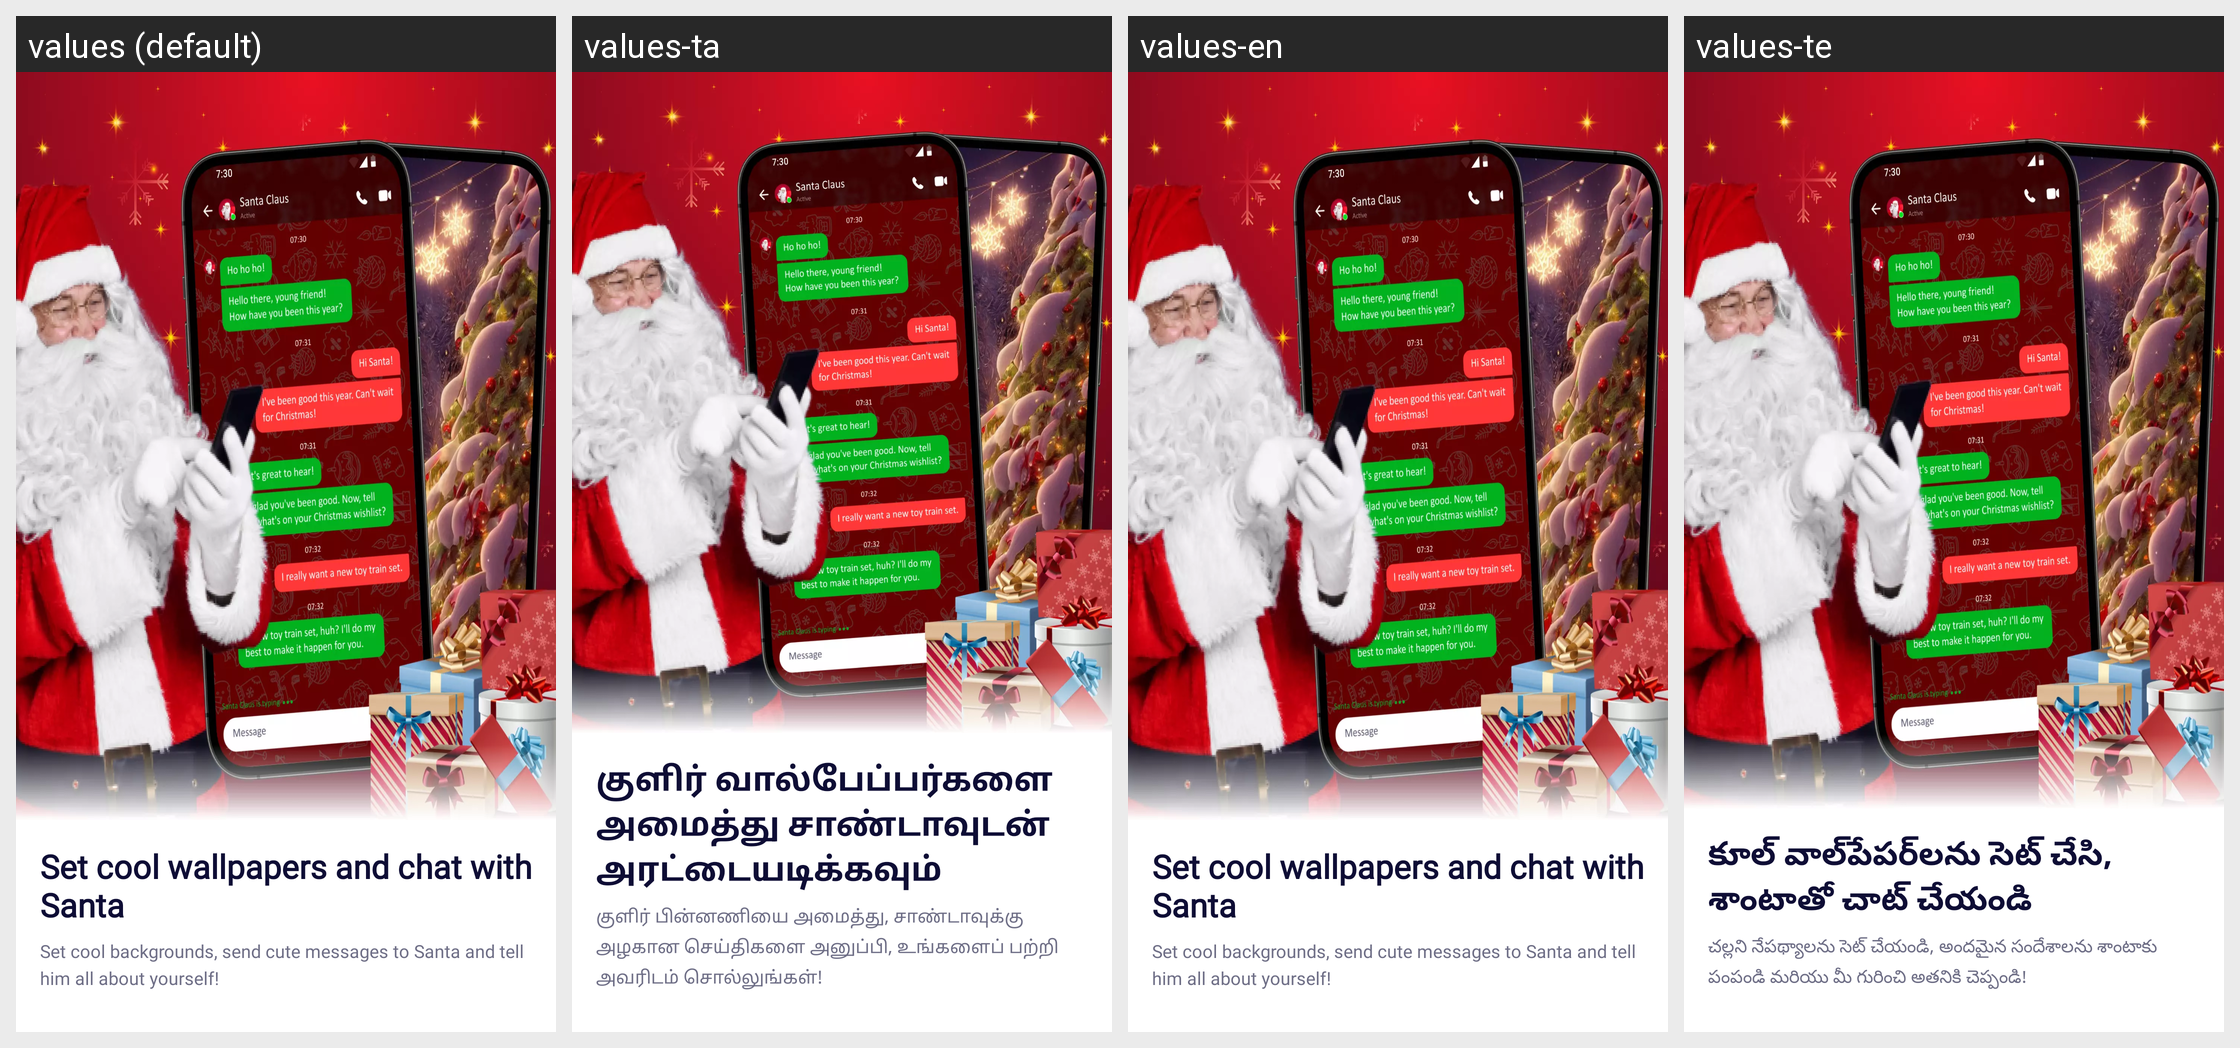

This grid shows one Android layout under several languages. Give, for every string resource on the screen, its name, the default text and each shown locale's text.
Android screen res/layout/fragment_onboard_third.xml rendered under 4 locales, left to right: values (default), values-ta, values-en, values-te. Device: Nexus 5 (rendered at 1080×1920; each locale shown at half size, 540×960, under a caption strip naming it); theme AppTheme.
Other locales in the repository, not shown: values-bn, values-de, values-es, values-fr, values-hi, values-it, values-ja, values-ko, values-mr, values-pt, values-ru, values-th, values-tr, values-zh.
Strings drawn on this screen, with the default value and each locale's value (text and hints the layout hard-codes, and strings that could not be matched under every locale, appear in the picture but are not listed):

title_onboard_third
  values: Set cool wallpapers and chat with Santa
  values-ta: குளிர் வால்பேப்பர்களை அமைத்து சாண்டாவுடன் அரட்டையடிக்கவும்
  values-en: Set cool wallpapers and chat with Santa
  values-te: కూల్ వాల్‌పేపర్‌లను సెట్ చేసి, శాంటాతో చాట్ చేయండి

desc_onboard_third
  values: Set cool backgrounds, send cute messages to Santa and tell him all about yourself!
  values-ta: குளிர் பின்னணியை அமைத்து, சாண்டாவுக்கு அழகான செய்திகளை அனுப்பி, உங்களைப் பற்றி அவரிடம் சொல்லுங்கள்!
  values-en: Set cool backgrounds, send cute messages to Santa and tell him all about yourself!
  values-te: చల్లని నేపథ్యాలను సెట్ చేయండి, అందమైన సందేశాలను శాంటాకు పంపండి మరియు మీ గురించి అతనికి చెప్పండి!
